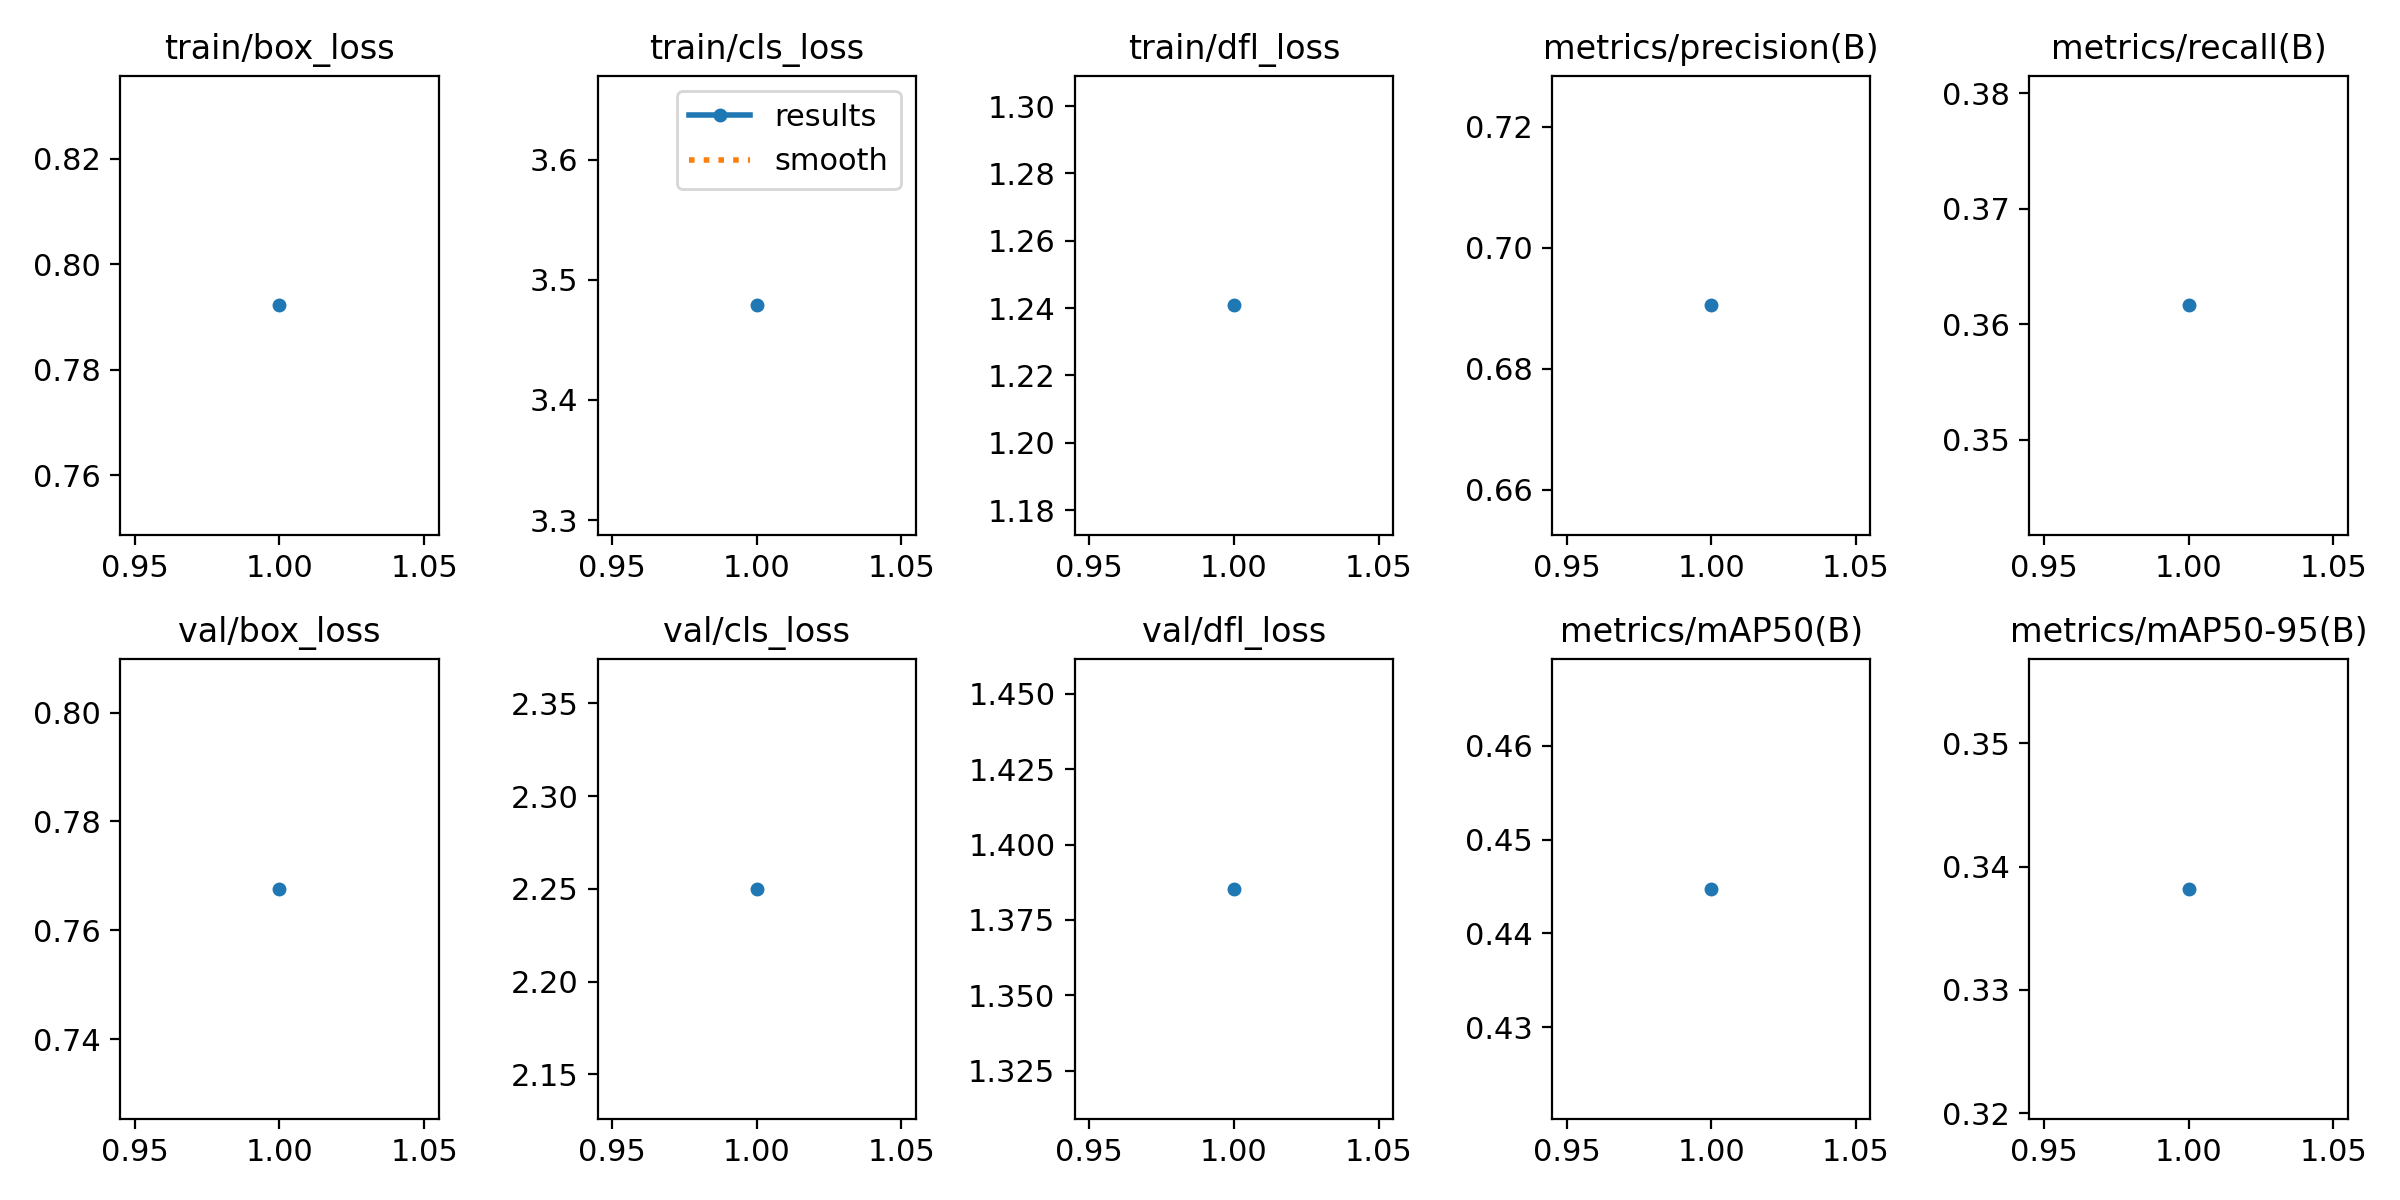

Data behind this chart, as committed beside it:
epoch, train/box_loss, train/cls_loss, train/dfl_loss, metrics/precision(B), metrics/recall(B), metrics/mAP50(B), metrics/mAP50-95(B), val/box_loss, val/cls_loss, val/dfl_loss, lr/pg0, lr/pg1, lr/pg2
1, 0.7922, 3.479, 1.241, 0.6905, 0.3616, 0.4447, 0.3382, 0.7676, 2.25, 1.385, 5.2992e-05, 5.2992e-05, 5.2992e-05
